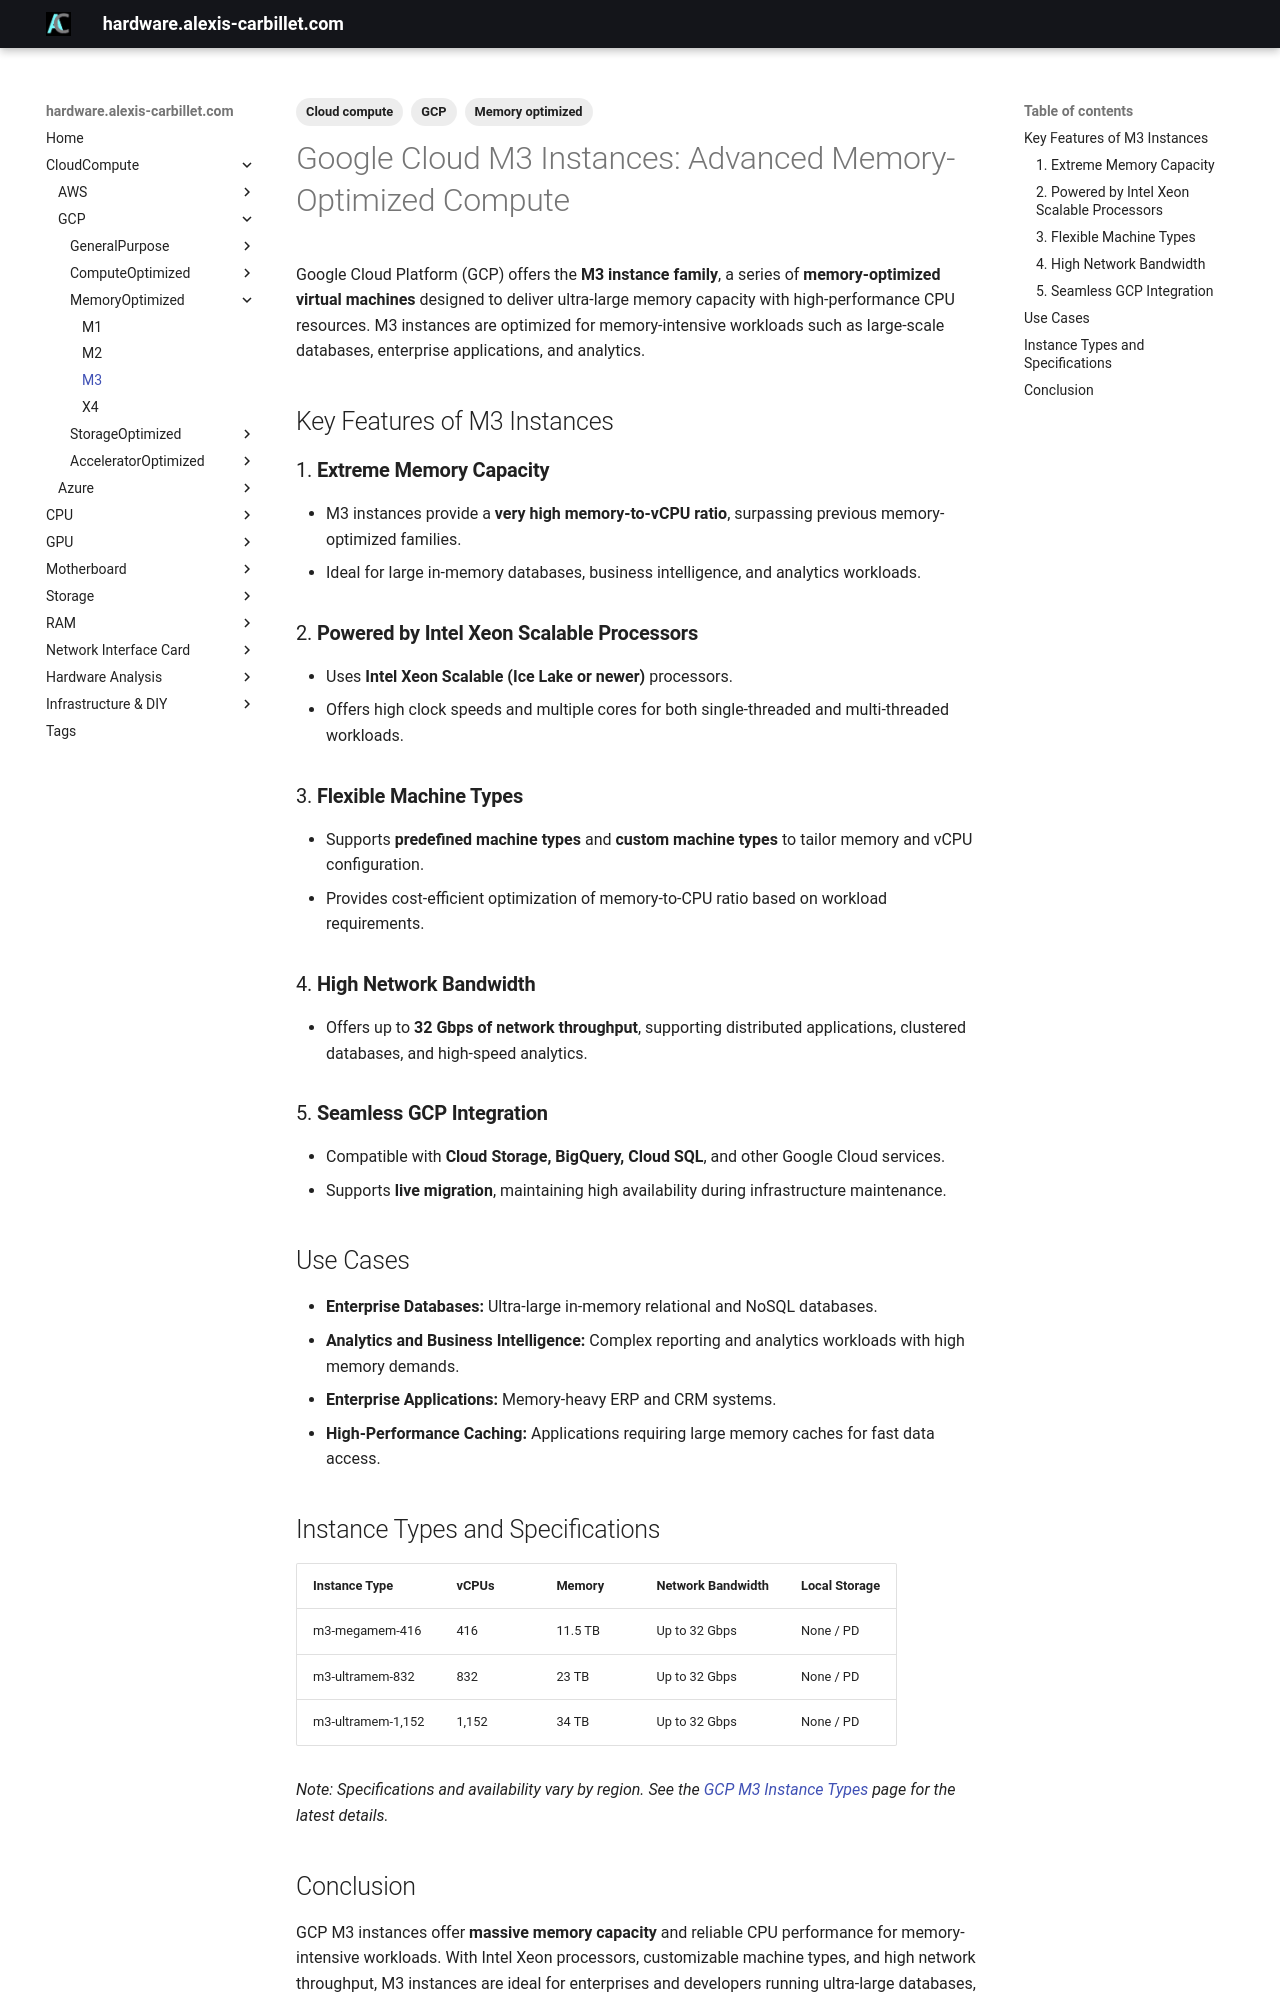

repository: alexiscarbillet/serverhub · page: CloudCompute/GCP/MemoryOptimized/M3/index.html · generator: mkdocs

---
tags:
  - Cloud compute
  - GCP
  - Memory optimized
---

# Google Cloud M3 Instances: Advanced Memory-Optimized Compute

Google Cloud Platform (GCP) offers the **M3 instance family**, a series of **memory-optimized virtual machines** designed to deliver ultra-large memory capacity with high-performance CPU resources. M3 instances are optimized for memory-intensive workloads such as large-scale databases, enterprise applications, and analytics.

## Key Features of M3 Instances

### 1. **Extreme Memory Capacity**

* M3 instances provide a **very high memory-to-vCPU ratio**, surpassing previous memory-optimized families.
* Ideal for large in-memory databases, business intelligence, and analytics workloads.

### 2. **Powered by Intel Xeon Scalable Processors**

* Uses **Intel Xeon Scalable (Ice Lake or newer)** processors.
* Offers high clock speeds and multiple cores for both single-threaded and multi-threaded workloads.

### 3. **Flexible Machine Types**

* Supports **predefined machine types** and **custom machine types** to tailor memory and vCPU configuration.
* Provides cost-efficient optimization of memory-to-CPU ratio based on workload requirements.

### 4. **High Network Bandwidth**

* Offers up to **32 Gbps of network throughput**, supporting distributed applications, clustered databases, and high-speed analytics.

### 5. **Seamless GCP Integration**

* Compatible with **Cloud Storage, BigQuery, Cloud SQL**, and other Google Cloud services.
* Supports **live migration**, maintaining high availability during infrastructure maintenance.

## Use Cases

* **Enterprise Databases:** Ultra-large in-memory relational and NoSQL databases.
* **Analytics and Business Intelligence:** Complex reporting and analytics workloads with high memory demands.
* **Enterprise Applications:** Memory-heavy ERP and CRM systems.
* **High-Performance Caching:** Applications requiring large memory caches for fast data access.

## Instance Types and Specifications

| Instance Type     | vCPUs | Memory  | Network Bandwidth | Local Storage |
| ----------------- | ----- | ------- | ----------------- | ------------- |
| m3-megamem-416    | 416   | 11.5 TB | Up to 32 Gbps     | None / PD     |
| m3-ultramem-832   | 832   | 23 TB   | Up to 32 Gbps     | None / PD     |
| m3-ultramem-1,152 | 1,152 | 34 TB   | Up to 32 Gbps     | None / PD     |

*Note: Specifications and availability vary by region. See the [GCP M3 Instance Types](https://cloud.google.com/compute/docs/machine-types#m3_machine_types) page for the latest details.*
